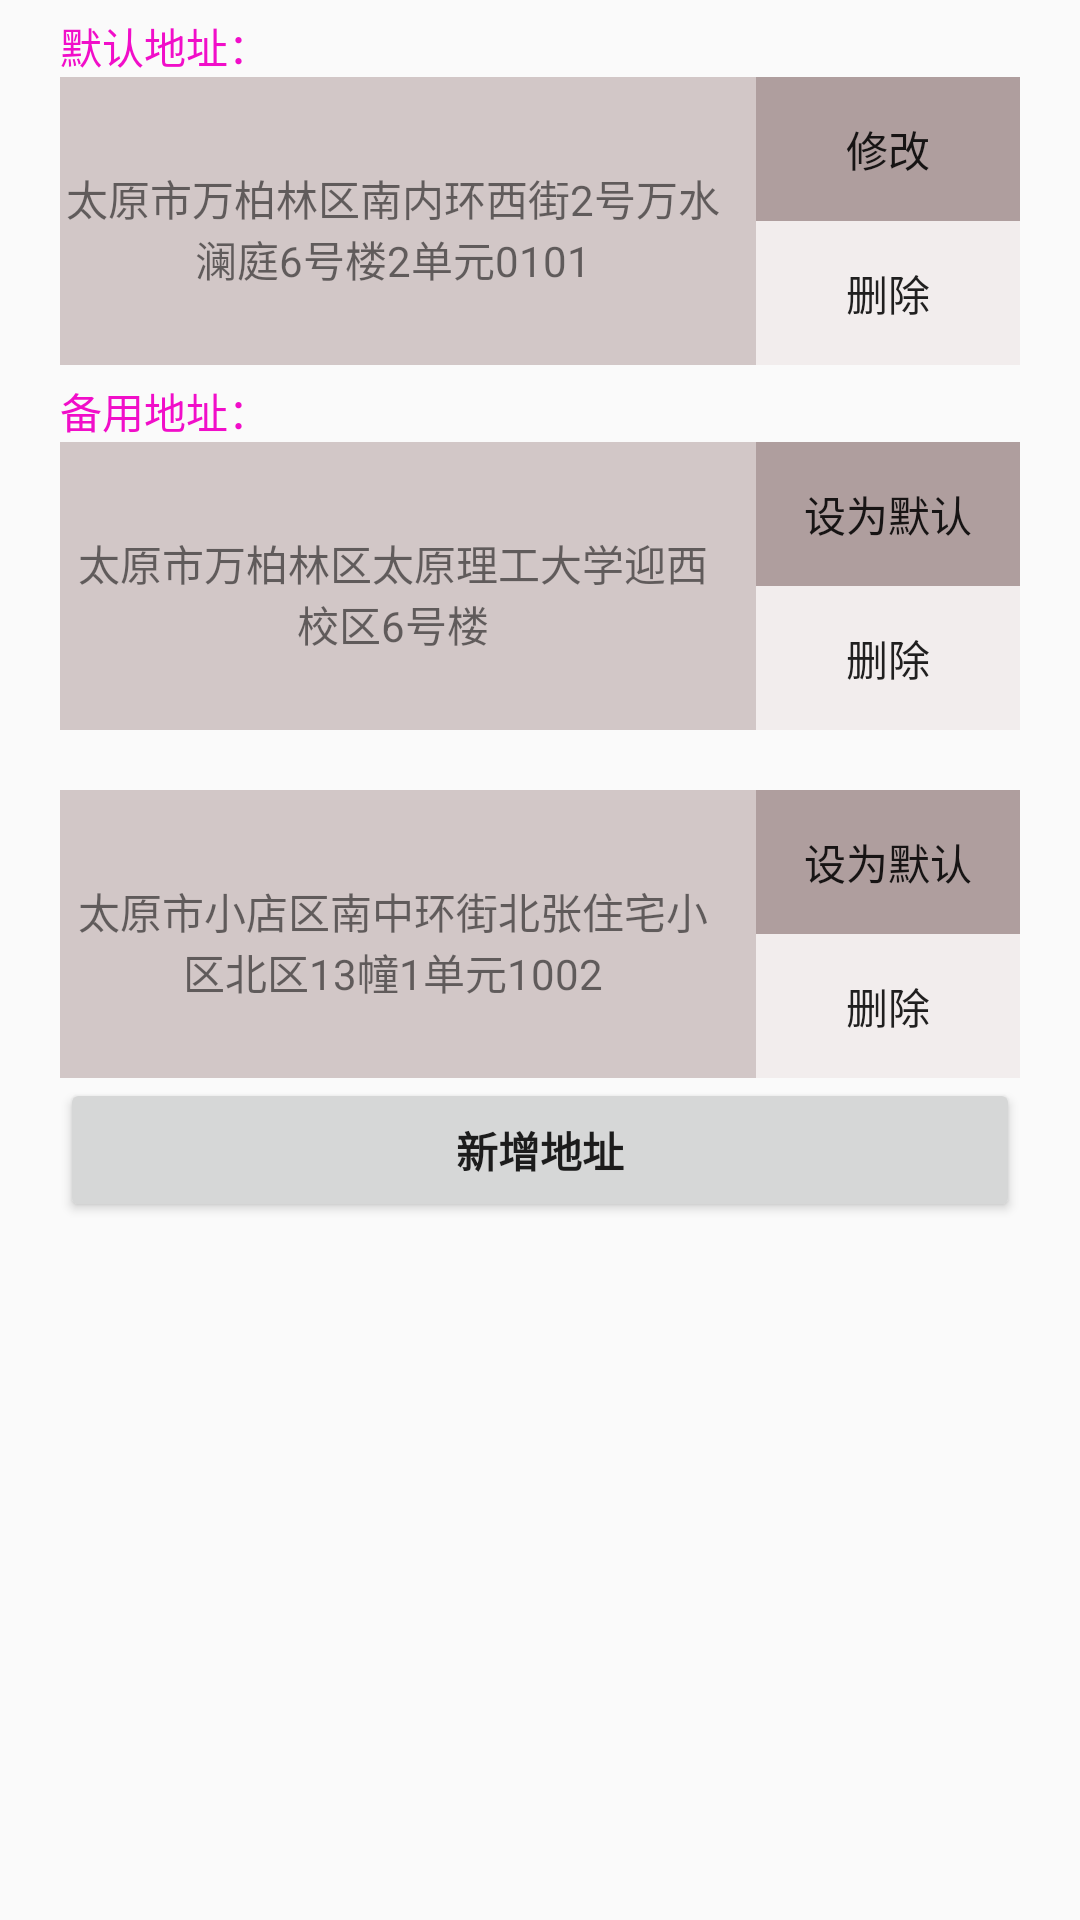

This screen was rendered from an Android layout file. Write that file and the resources it references.
<!-- AndroidManifest.xml: application theme AppTheme -->
<!-- res/layout/activity_user_address_detail.xml -->
<?xml version="1.0" encoding="utf-8"?>
<ScrollView xmlns:android="http://schemas.android.com/apk/res/android"
    android:layout_width="match_parent"
    android:layout_height="match_parent"
    xmlns:tools="http://schemas.android.com/tools"
    tools:context=".UserAddressDetailActivity">
    <LinearLayout
        android:layout_width="match_parent"
        android:layout_height="match_parent"
        android:layout_marginLeft="20dp"
        android:layout_marginRight="20dp"
        android:orientation="vertical"
        >
        <TextView
            android:layout_width="match_parent"
            android:layout_height="wrap_content"
            android:layout_marginTop="5sp"
            android:textColor="#f10ec9"
            android:text="默认地址："
            />
        <LinearLayout
            android:layout_width="match_parent"
            android:layout_height="wrap_content"
            android:background="#d2c7c7"
            android:orientation="horizontal"
            >
            <TextView
                android:layout_width="0dp"
                android:layout_weight="1"
                android:layout_height="match_parent"
                android:gravity="center"
                android:text="太原市万柏林区南内环西街2号万水澜庭6号楼2单元0101"
                android:paddingTop="5dp"
                android:paddingRight="10dp"
                />
            <LinearLayout
                android:layout_width="wrap_content"
                android:layout_height="wrap_content"
                android:orientation="vertical">
                <Button
                    android:layout_width="wrap_content"
                    android:layout_height="wrap_content"
                    android:text="修改"
                    android:textSize="14sp"
                    android:background="#af9e9e"
                    />
                <Button
                    android:layout_width="wrap_content"
                    android:layout_height="wrap_content"
                    android:text="删除"
                    android:background="#f2eded"
                    android:textSize="14sp"
                    />

            </LinearLayout>
        </LinearLayout>
        <TextView
            android:layout_width="match_parent"
            android:layout_height="wrap_content"
            android:text="备用地址："
            android:layout_marginTop="5sp"
            android:textColor="#f10ec9"
            />
        <LinearLayout
            android:layout_width="match_parent"
            android:layout_height="wrap_content"
            android:background="#d2c7c7"
            android:orientation="horizontal"
            >
            <TextView
                android:layout_width="0dp"
                android:layout_weight="1"
                android:layout_height="match_parent"
                android:gravity="center"
                android:text="太原市万柏林区太原理工大学迎西校区6号楼"
                android:paddingTop="5dp"
                android:paddingRight="10dp"
                />
            <LinearLayout
                android:layout_width="wrap_content"
                android:layout_height="wrap_content"
                android:orientation="vertical">
                <Button
                    android:layout_width="wrap_content"
                    android:layout_height="wrap_content"
                    android:text="设为默认"
                    android:textSize="14sp"
                    android:background="#af9e9e"
                    />
                <Button
                    android:layout_width="wrap_content"
                    android:layout_height="wrap_content"
                    android:text="删除"
                    android:background="#f2eded"
                    android:textSize="14sp"
                    />

            </LinearLayout>
        </LinearLayout>
        <LinearLayout
            android:layout_width="match_parent"
            android:layout_height="wrap_content"
            android:layout_marginTop="20dp"
            android:background="#d2c7c7"
            android:orientation="horizontal"
            >
            <TextView
                android:layout_width="0dp"
                android:layout_weight="1"
                android:layout_height="match_parent"
                android:gravity="center"
                android:text="太原市小店区南中环街北张住宅小区北区13幢1单元1002"
                android:paddingTop="5dp"
                android:paddingRight="10dp"
                />
            <LinearLayout
                android:layout_width="wrap_content"
                android:layout_height="wrap_content"
                android:orientation="vertical">
                <Button
                    android:layout_width="wrap_content"
                    android:layout_height="wrap_content"
                    android:text="设为默认"
                    android:textSize="14sp"
                    android:background="#af9e9e"
                    />
                <Button
                    android:layout_width="wrap_content"
                    android:layout_height="wrap_content"
                    android:text="删除"
                    android:background="#f2eded"
                    android:textSize="14sp"
                    />
            </LinearLayout>
        </LinearLayout>

        <Button
            android:layout_width="match_parent"
            android:layout_height="wrap_content"
            android:text="新增地址"
            android:textStyle="bold"
            />
    </LinearLayout>
</ScrollView>
<!-- resources referenced by this layout -->
<resources>
  <style name="AppTheme" parent="Theme.AppCompat.Light.DarkActionBar">
          
          <item name="colorPrimary">@color/colorPrimary</item>
          <item name="colorPrimaryDark">@color/colorPrimaryDark</item>
          <item name="colorAccent">@color/colorAccent</item>
      </style>
  <!-- not gathered from this repository: default colours our renderer supplied (Android Studio template values) -->
  <color name="colorPrimary">#FF6200EE</color>
  <color name="colorPrimaryDark">#FF3700B3</color>
  <color name="colorAccent">#FF03DAC5</color>
</resources>
